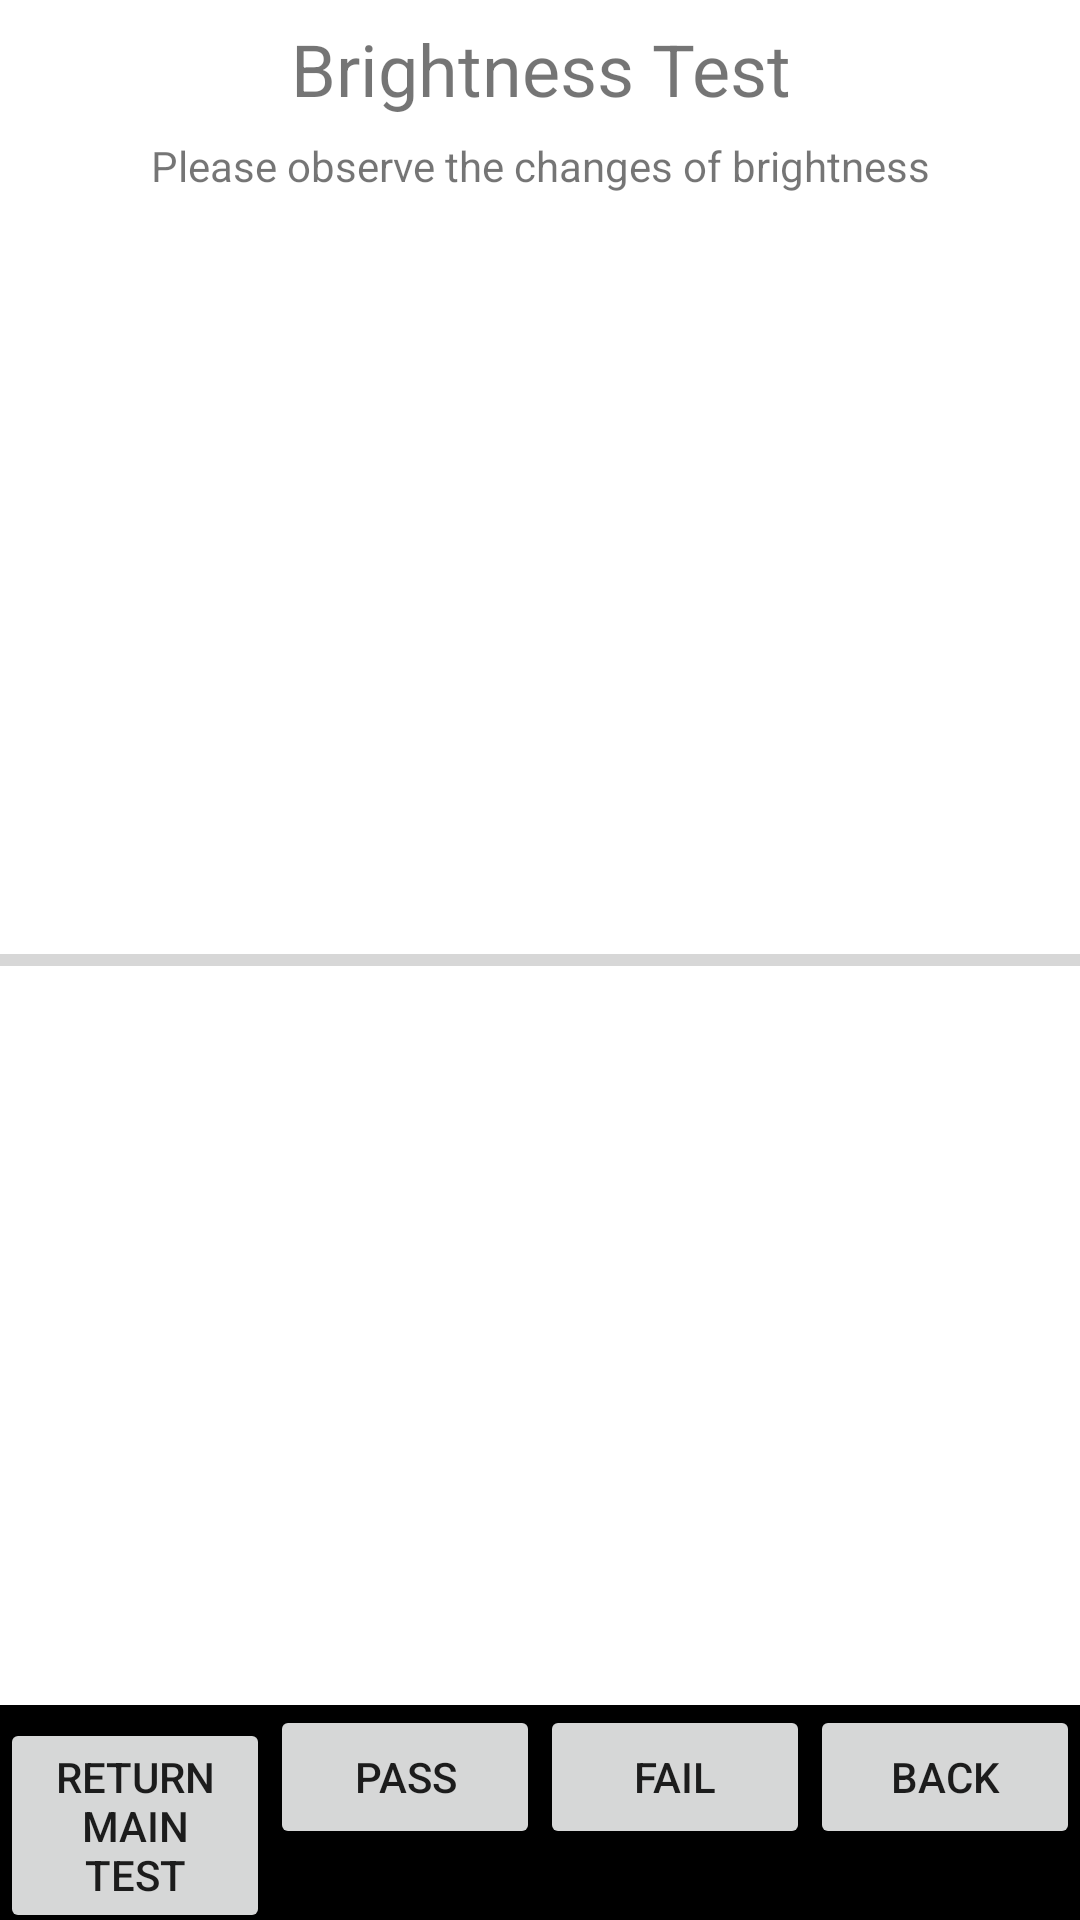

Write the Android layout XML for this screen, with the resource values it uses.
<!-- AndroidManifest.xml: fallback theme Theme.MaterialComponents.DayNight.NoActionBar -->
<!-- res/layout/brightnesstest.xml -->
<?xml version="1.0" encoding="utf-8"?>
<RelativeLayout android:id="@+id/layout1"
	android:layout_width="fill_parent" android:layout_height="fill_parent"
	xmlns:android="http://schemas.android.com/apk/res/android">
	<LinearLayout android:layout_width="fill_parent"
		android:layout_height="wrap_content" android:orientation="vertical"
		android:paddingBottom="60dip">

		<TextView android:id="@+id/backLightTitle"
			android:visibility="visible" android:layout_width="fill_parent"
			android:layout_height="wrap_content" android:layout_centerInParent="true"
			android:gravity="center_horizontal" android:paddingTop="20px"
			android:textSize="24sp" android:text="@string/BrightnessTitle" />


		<TextView android:id="@+id/backLightSubTitle"
			android:visibility="visible" android:layout_width="fill_parent"
			android:layout_height="wrap_content" android:layout_centerInParent="true"
			android:gravity="center_horizontal" android:paddingTop="20px"
			android:text="@string/BrightnessSubTitle" />



	</LinearLayout>

	<ProgressBar android:id="@+id/brightnessBar"
		android:layout_width="fill_parent" android:layout_height="wrap_content"
		android:orientation="horizontal" android:layout_centerInParent="true"
		style="?android:attr/progressBarStyleHorizontal" />
	<TextView android:id="@+id/progressText" android:visibility="visible"
		android:layout_width="fill_parent" android:layout_height="wrap_content"
		android:layout_above="@id/brightnessBar" android:gravity="center_horizontal"
		android:paddingTop="20px" />

	<include layout="@xml/control_buttons"/>

</RelativeLayout>
<!-- resources referenced by this layout -->
<resources>
  <string name="BrightnessSubTitle">Please observe the changes of brightness</string>
  <string name="BrightnessTitle">Brightness Test</string>
</resources>
